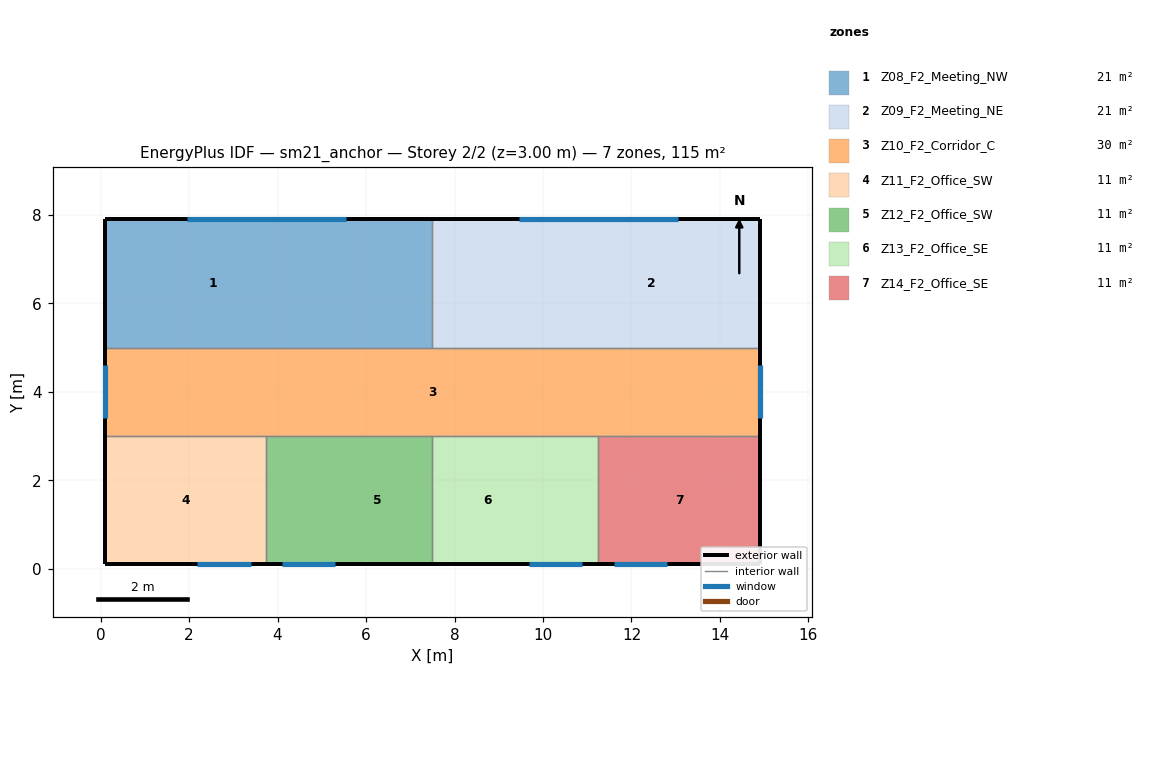
=== STOREY PLAN SPEC (per zone: floor XY polygon, exterior-wall plan segments, windows/doors) ===
zone 1: Z08_F2_Meeting_NW  (21.5 m²)
  floor: (0.10, 5.00) (0.10, 7.90) (5.00, 7.90) (5.00, 5.00)
  floor: (5.00, 5.00) (5.00, 7.90) (7.50, 7.90) (7.50, 5.00)
  exterior wall: (7.50, 7.90) – (0.10, 7.90)  [7.4 m]
    window: (1.95, 7.90) – (5.55, 7.90)  [6.5 m²]
  exterior wall: (0.10, 7.90) – (0.10, 5.00)  [2.9 m]
  interior walls: 2
zone 2: Z09_F2_Meeting_NE  (21.5 m²)
  floor: (7.50, 5.00) (7.50, 7.90) (10.00, 7.90) (10.00, 5.00)
  floor: (10.00, 5.00) (10.00, 7.90) (14.90, 7.90) (14.90, 5.00)
  exterior wall: (14.90, 5.00) – (14.90, 7.90)  [2.9 m]
  exterior wall: (14.90, 7.90) – (7.50, 7.90)  [7.4 m]
    window: (9.45, 7.90) – (13.05, 7.90)  [6.5 m²]
  interior walls: 2
zone 3: Z10_F2_Corridor_C  (29.6 m²)
  floor: (0.10, 3.00) (0.10, 5.00) (14.90, 5.00) (14.90, 3.00)
  exterior wall: (14.90, 3.00) – (14.90, 5.00)  [2.0 m]
    window: (14.90, 3.40) – (14.90, 4.60)  [2.2 m²]
  exterior wall: (0.10, 5.00) – (0.10, 3.00)  [2.0 m]
    window: (0.10, 3.40) – (0.10, 4.60)  [2.2 m²]
  interior walls: 6
zone 4: Z11_F2_Office_SW  (10.6 m²)
  floor: (0.10, 0.10) (0.10, 3.00) (3.75, 3.00) (3.75, 0.10)
  exterior wall: (0.10, 0.10) – (3.75, 0.10)  [3.6 m]
    window: (2.19, 0.10) – (3.39, 0.10)  [2.2 m²]
  exterior wall: (0.10, 3.00) – (0.10, 0.10)  [2.9 m]
  interior walls: 2
zone 5: Z12_F2_Office_SW  (10.9 m²)
  floor: (3.75, 0.10) (3.75, 3.00) (5.00, 3.00) (5.00, 0.10)
  floor: (5.00, 0.10) (5.00, 3.00) (7.50, 3.00) (7.50, 0.10)
  exterior wall: (3.75, 0.10) – (7.50, 0.10)  [3.8 m]
    window: (4.11, 0.10) – (5.31, 0.10)  [2.2 m²]
  interior walls: 3
zone 6: Z13_F2_Office_SE  (10.9 m²)
  floor: (7.50, 0.10) (7.50, 3.00) (10.00, 3.00) (10.00, 0.10)
  floor: (10.00, 0.10) (10.00, 3.00) (11.25, 3.00) (11.25, 0.10)
  exterior wall: (7.50, 0.10) – (11.25, 0.10)  [3.8 m]
    window: (9.69, 0.10) – (10.89, 0.10)  [2.2 m²]
  interior walls: 3
zone 7: Z14_F2_Office_SE  (10.6 m²)
  floor: (11.25, 0.10) (11.25, 3.00) (14.90, 3.00) (14.90, 0.10)
  exterior wall: (11.25, 0.10) – (14.90, 0.10)  [3.7 m]
    window: (11.61, 0.10) – (12.81, 0.10)  [2.2 m²]
  exterior wall: (14.90, 0.10) – (14.90, 3.00)  [2.9 m]
  interior walls: 2

=== DERIVED (storey summary) ===
Building: sm21_anchor
Storey: 2 of 2  (floor level z = 3.00 m)
Storey gross floor area: 115.4 m²
Zones on this storey: 7
  - Z08_F2_Meeting_NW: floor 21.5 m²; exterior wall 10.3 m (37.1 m²); 1 window(s) 6.5 m²; WWR 17.5%
  - Z09_F2_Meeting_NE: floor 21.5 m²; exterior wall 10.3 m (37.1 m²); 1 window(s) 6.5 m²; WWR 17.5%
  - Z10_F2_Corridor_C: floor 29.6 m²; exterior wall 4.0 m (14.4 m²); 2 window(s) 4.3 m²; WWR 30.0%
  - Z11_F2_Office_SW: floor 10.6 m²; exterior wall 6.5 m (23.6 m²); 1 window(s) 2.2 m²; WWR 9.2%
  - Z12_F2_Office_SW: floor 10.9 m²; exterior wall 3.8 m (13.5 m²); 1 window(s) 2.2 m²; WWR 16.0%
  - Z13_F2_Office_SE: floor 10.9 m²; exterior wall 3.8 m (13.5 m²); 1 window(s) 2.2 m²; WWR 16.0%
  - Z14_F2_Office_SE: floor 10.6 m²; exterior wall 6.6 m (23.6 m²); 1 window(s) 2.2 m²; WWR 9.2%
Zone adjacency (shared interzone walls):
  - Z08_F2_Meeting_NW ↔ Z09_F2_Meeting_NE
  - Z08_F2_Meeting_NW ↔ Z10_F2_Corridor_C
  - Z09_F2_Meeting_NE ↔ Z10_F2_Corridor_C
  - Z10_F2_Corridor_C ↔ Z11_F2_Office_SW
  - Z10_F2_Corridor_C ↔ Z12_F2_Office_SW
  - Z10_F2_Corridor_C ↔ Z13_F2_Office_SE
  - Z10_F2_Corridor_C ↔ Z14_F2_Office_SE
  - Z11_F2_Office_SW ↔ Z12_F2_Office_SW
  - Z12_F2_Office_SW ↔ Z13_F2_Office_SE
  - Z13_F2_Office_SE ↔ Z14_F2_Office_SE